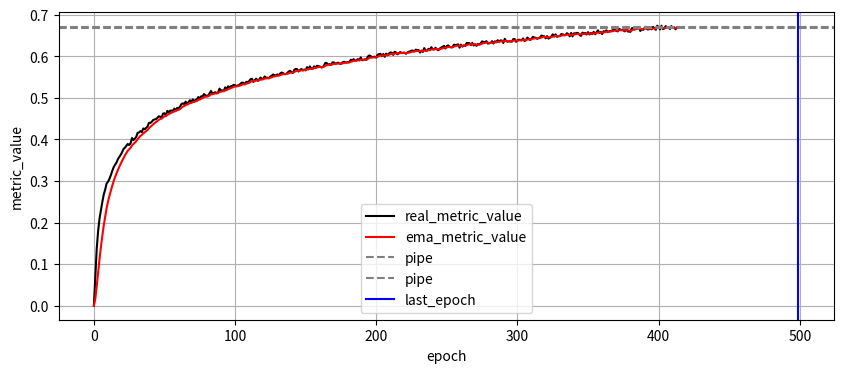

Python code for this plot:
import numpy as np
import matplotlib.pyplot as plt

from abc import ABC, abstractmethod, abstractproperty
import os


__all__ = [
    'ConvergenceEarlyStopping',
    'MetricEarlyStopping'
    ]


class AbstractEarlyStopping(ABC):

    @abstractmethod
    def __init__(self):
        pass

    @abstractmethod
    def add(self):
        pass

    @abstractproperty
    def stop(self):
        pass


class ConvergenceEarlyStopping(AbstractEarlyStopping):

    '''
    A mechanism for pre-stopping training using pipe

    self.curr_metric_value - quality value on current epoch
    self.num_epochs - total number of training epochs in the hpo algorithm
    self.curr_epoch - current epoch
    self.history - list with history of metric value
    self.ema_history - list with history of ema
    self.save_path - path to save figure with time series and stop predict
    self.lyambda - the rate of forgetting the history of the series
    self.pre_stop_epochs - number of epochs before stopping, when stop criterion is True
    self.stop_epoch - None if the pre-stop mechanism has not been used, 
                      otherwise the number of the stop epoch
    self.stop_epoch_count - the number of consecutive epochs when stop criterion is True
    '''

    def __init__(self, num_epochs, save_path, pipe_width=0.001,
                 lyambda=0.25, pre_stop_epochs=15):
        self.num_epochs = num_epochs
        self.save_path = save_path
        self.pipe_width = pipe_width
        self.curr_epoch = 0
        self.curr_metric_value = 0
        self.history = [0]
        self.ema_history = [0]
        self.lyambda = lyambda
        self.pre_stop_epochs = pre_stop_epochs
        self.stop_epoch = None
        self.stop_epoch_count = 0
        self.mean_value = 0

    def add(self, value):
        '''add metric value to history'''
        self.curr_metric_value = value
        self.curr_epoch += 1
        self.history.append(value)
        ema_value = self.__ema(value)
        self.ema_history.append(ema_value)
    
    @property
    def stop(self):
        return self.__stop()
    
    def __stop(self):

        '''calculate current stop-value'''

        if self.curr_epoch < self.pre_stop_epochs:
            return False
        
        candidates = self.ema_history[-self.pre_stop_epochs:]
        self.mean_value = sum(candidates) / self.pre_stop_epochs
        in_pipe = lambda x: self.mean_value - self.pipe_width <= x \
                         <= self.mean_value + self.pipe_width
        in_pipe_lst = [in_pipe(x) for x in candidates]

        if all(in_pipe_lst):
            self.stop_epoch = self.curr_epoch
            return True
        else:
            return False

    def __ema(self, value):
        '''calculate ema value'''
        return self.lyambda * value + (1-self.lyambda) * self.ema_history[-1]

    def __str__(self) -> str:
        s = [
            'ConvergenceEarlyStoppingObject:',
            f'pipe_width={self.pipe_width}',
            f'save_path={self.save_path}'
        ]
        return '\n'.join(s)

    def plot(self):

        '''plot a graph with pre-stopping point'''

        fig, ax = plt.subplots(figsize=(10, 4))
        ax.plot(self.history, color='black', label='real_metric_value')
        ax.plot(self.ema_history, color='red', label='ema_metric_value')
        ax.axhline(y=self.mean_value-self.pipe_width, color='gray', linestyle='--', label='pipe')
        ax.axhline(y=self.mean_value+self.pipe_width, color='gray', linestyle='--', label='pipe')
        ax.axvline(x=self.num_epochs, color='blue', label='last_epoch')
        
        ax.grid()
        ax.set_xlabel('epoch')
        ax.set_ylabel('metric_value')
        ax.legend()
        fig.savefig(os.path.join(self.save_path, 'early_stopping.png'))


class MetricEarlyStopping(AbstractEarlyStopping):

    '''
    A mechanism for pre-stopping training using target metric value

    self.target_metric_value - custom setting for the required quality value
    self.curr_metric_value - quality value on current epoch
    self.num_epochs - total number of training epochs in the hpo algorithm
    self.curr_epoch - current epoch
    self.history - list with history of metric value
    self.ema_history - list with history of ema
    self.save_path - path to save figure with time series and stop predict
    self.lyambda - the rate of forgetting the history of the series
    self.min_learn_epochs - min epochs to learn without using pre-stop
    self.pre_stop_epochs - number of epochs before stopping, when stop criterion is True
    self.stop_epoch - None if the pre-stop mechanism has not been user, 
                      otherwise the number of the stop epoch
    self.stop_epoch_count - the number of consecutive epochs when stop criterion is True
    self.reverse_tan - True if tan value should be negative, default False
    '''

    def __init__(self, target_metric_value, num_epochs, 
                 save_path, lyambda=0.25, min_learn_epochs=5,
                 pre_stop_epochs=10, reverse_tan=False):
        self.target_metric_value = target_metric_value
        self.curr_metric_value = 0
        self.num_epochs = num_epochs
        self.curr_epoch = 0
        self.history = [0]
        self.ema_history = [0]
        self.save_path = save_path
        self.lyambda = lyambda
        self.min_learn_epoch = min_learn_epochs
        self.pre_stop_epochs = pre_stop_epochs
        self.stop_epoch = None
        self.stop_epoch_count = 0
        self.reverse_tan=reverse_tan

    def add(self, value):
        '''add metric value to history and update ema'''
        self.curr_metric_value = value
        self.curr_epoch += 1
        self.history.append(value)
        ema_value = self.__ema(value)
        self.ema_history.append(ema_value)

    @property
    def stop(self):
        return self.__stop()

    def __stop(self) -> bool:

        '''calculate current stop-value'''

        if self.curr_epoch < self.min_learn_epoch:
            return False

        xa, xb, = self.curr_epoch - 1, self.curr_epoch
        ya, yb = self.ema_history[-2], self.ema_history[-1]
        x = (xb - xa)/(yb - ya) * (self.target_metric_value - ya) + xa

        dy = self.ema_history[-1] - self.ema_history[-2]
        tan_alpha = - 1 / dy if self.reverse_tan else 1 / dy
        
        if tan_alpha <= 0 or x > self.num_epochs:
            self.stop_epoch_count += 1
        else:
            self.stop_epoch_count = 0
        
        if self.stop_epoch_count >= self.pre_stop_epochs:
            self.stop_epoch = self.curr_epoch
            return True
        else:
            return False

    def __ema(self, value):
        '''calculate ema value'''
        return self.lyambda * value + (1-self.lyambda) * self.ema_history[-1]

    def __str__(self) -> str:
        s = [
            'MetricEarlyStoppingObject:',
            f'target_metric_value={self.target_metric_value}',
            f'num_epochs={self.num_epochs}',
            f'save_path={self.save_path}'
        ]
        return '\n'.join(s)

    def plot(self):

        '''plot a graph with pre-stopping point'''

        fig, ax = plt.subplots(figsize=(10, 4))
        ax.plot(self.history, color='black', label='real_metric_value')
        ax.plot(self.ema_history, color='red', label='ema_metric_value')
        ax.axhline(y=self.target_metric_value, color='gray', linestyle='--', label='target')
        ax.axvline(x=self.num_epochs, color='blue', label='last_epoch')

        if self.stop_epoch is not None:

            xa, xb, = self.curr_epoch - 1, self.curr_epoch
            ya, yb = self.ema_history[-2], self.ema_history[-1]
            x = (xb - xa)/(yb - ya) * (self.target_metric_value - ya) + xa

            ax.plot(
                [self.curr_epoch, x],
                [self.ema_history[-1], self.target_metric_value],
                'o-y', label='predicted'
            )
        
        ax.grid()
        ax.set_xlabel('epoch')
        ax.set_ylabel('metric_value')
        ax.legend()
        fig.savefig(os.path.join(self.save_path, 'early_stopping.png'))


if __name__ == '__main__':
    
    start_fn = lambda x: (np.log(x*(1 + (np.random.rand() - 0.5)*0.1)) + 3) * 0.1
    end_fn = lambda a, x: start_fn(a) * (1 - 0.1) + start_fn(x) * 0.1
    a = 40

    acc_series = [start_fn(x) if x <= a else end_fn(a, x) for x in np.arange(0.1, a+10, 0.1)]



    ### Usage example ###

    target_metric_value = 0.685 # user limit
    num_epochs = len(acc_series)
    save_path = os.path.abspath('')

    # es_agent = MetricEarlyStopping(
    #     target_metric_value=target_metric_value,
    #     num_epochs=num_epochs,
    #     save_path=save_path
    # )

    es_agent = ConvergenceEarlyStopping(
        num_epochs=num_epochs,
        save_path=save_path
    )

    # Train loop...
    for epoch in range(num_epochs):
        # ... train step ...
        current_acc = acc_series[epoch] # calculate current metrics
        es_agent.add(current_acc)
        print(es_agent.ema_history[-1], es_agent.history[-1])

        if es_agent.stop:
            print('Stopping training')
            break
    
    es_agent.plot()
